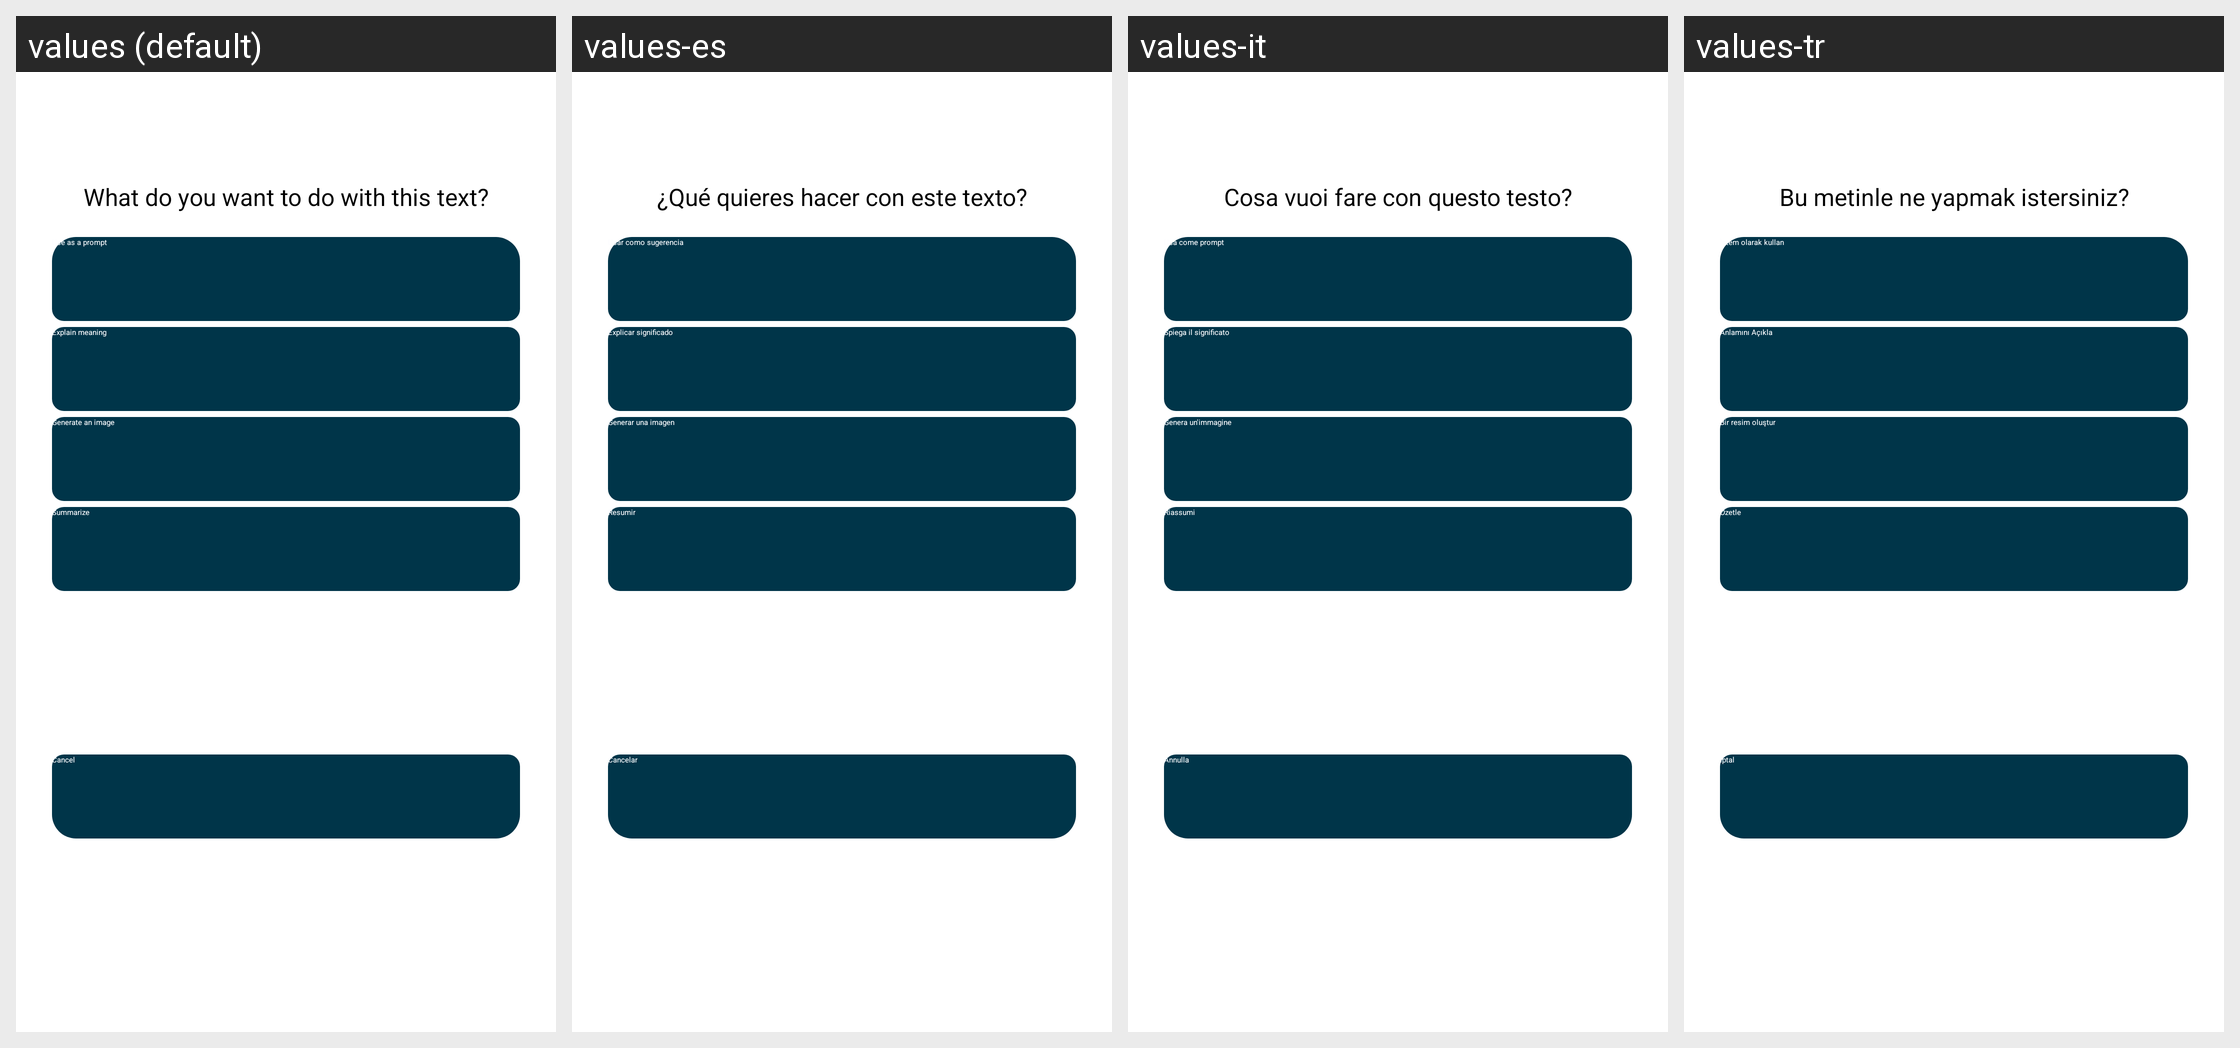

For this localized Android screen grid, give each drawn string resource with its value in every locale shown.
Android screen res/layout/fragment_action_selector.xml rendered under 4 locales, left to right: values (default), values-es, values-it, values-tr. Device: Nexus 5 (rendered at 1080×1920; each locale shown at half size, 540×960, under a caption strip naming it); theme UI.Material.
Other locales in the repository, not shown: values-de, values-en, values-pl, values-ru, values-sk, values-uk.
Strings drawn on this screen, with the default value and each locale's value (text and hints the layout hard-codes, and strings that could not be matched under every locale, appear in the picture but are not listed):

assistant_action_menu
  values: What do you want to do with this text?
  values-es: ¿Qué quieres hacer con este texto?
  values-it: Cosa vuoi fare con questo testo?
  values-tr: Bu metinle ne yapmak istersiniz?

option_us_as_a_prompt
  values: Use as a prompt
  values-es: Usar como sugerencia
  values-it: Usa come prompt
  values-tr: İstem olarak kullan

option_explain_meaning
  values: Explain meaning
  values-es: Explicar significado
  values-it: Spiega il significato
  values-tr: Anlamını Açıkla

option_summarize
  values: Summarize
  values-es: Resumir
  values-it: Riassumi
  values-tr: Özetle

option_generate_an_image
  values: Generate an image
  values-es: Generar una imagen
  values-it: Genera un'immagine
  values-tr: Bir resim oluştur

option_cancel
  values: Cancel
  values-es: Cancelar
  values-it: Annulla
  values-tr: İptal
